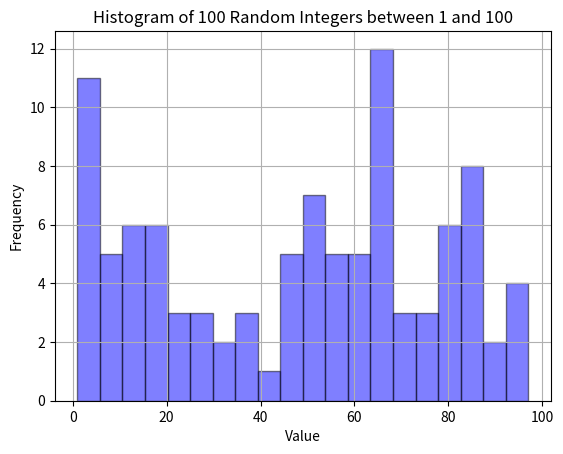

Generate this figure with matplotlib:
'''
Generate a list of 100 random integers between 1 and 100 and plot a histogram of the same.
'''
import random
import matplotlib.pyplot as plt

# Generate a list of 100 random integers between 1 and 100
random_integers = [random.randint(1, 100) for _ in range(100)]

# Plot a histogram
plt.hist(random_integers, bins=20, color='blue', alpha=0.5,edgecolor='black')
plt.xlabel('Value')
plt.ylabel('Frequency')
plt.title('Histogram of 100 Random Integers between 1 and 100')
plt.grid(True)
plt.show()
